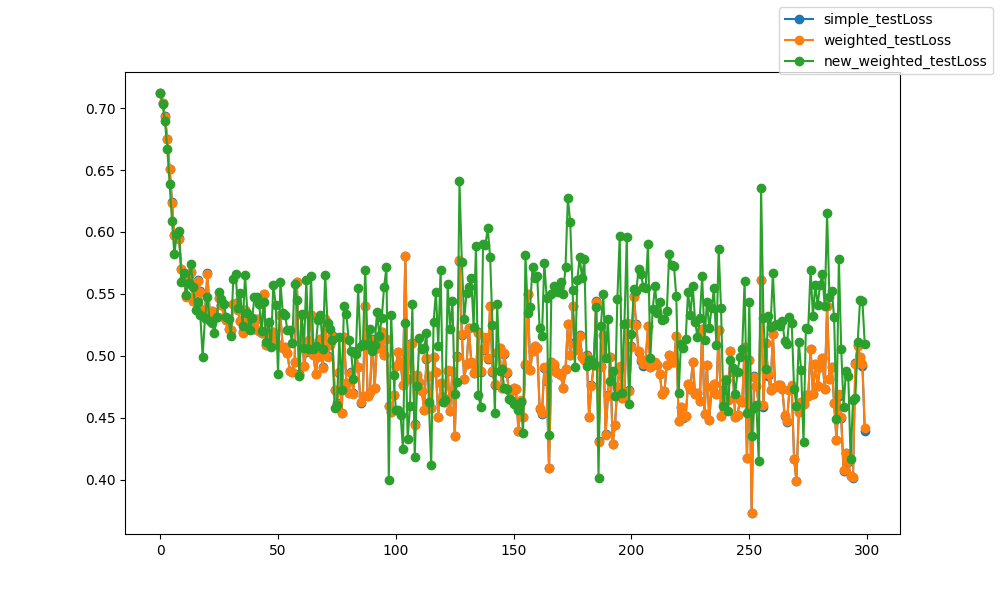

Source data for this figure (header and first rows):
epoch, epoch, simple_testLoss, weighted_testLoss, new_weighted_testLoss
0, 0, 0.712, 0.7121, 0.7123
1, 1, 0.7041, 0.7041, 0.7033
2, 2, 0.6933, 0.6933, 0.6897
3, 3, 0.6748, 0.6747, 0.6669
4, 4, 0.6508, 0.6507, 0.639
5, 5, 0.6239, 0.6237, 0.6092
6, 6, 0.598, 0.5974, 0.582
7, 7, 0.5955, 0.5951, 0.5986
8, 8, 0.5948, 0.5947, 0.6012
9, 9, 0.57, 0.5698, 0.5596
10, 10, 0.5627, 0.5626, 0.567
11, 11, 0.5481, 0.5477, 0.5488
12, 12, 0.5656, 0.5661, 0.5592
13, 13, 0.5676, 0.5677, 0.5741
14, 14, 0.5446, 0.5445, 0.5554
15, 15, 0.5439, 0.5438, 0.5368
16, 16, 0.5609, 0.5604, 0.5434
17, 17, 0.5521, 0.5518, 0.5332
18, 18, 0.5373, 0.5368, 0.4993
19, 19, 0.535, 0.5351, 0.5309
20, 20, 0.5665, 0.566, 0.5475
21, 21, 0.5352, 0.535, 0.5278
22, 22, 0.5364, 0.5362, 0.5264
23, 23, 0.5323, 0.5323, 0.5188
24, 24, 0.5313, 0.531, 0.5312
25, 25, 0.5464, 0.5467, 0.5514
26, 26, 0.5412, 0.5413, 0.5463
27, 27, 0.5315, 0.5315, 0.5415
28, 28, 0.5291, 0.529, 0.5313
29, 29, 0.5217, 0.5216, 0.5297
30, 30, 0.5208, 0.5206, 0.516
31, 31, 0.5416, 0.5416, 0.5621
32, 32, 0.5425, 0.5425, 0.5662
33, 33, 0.5371, 0.537, 0.5386
34, 34, 0.5278, 0.5277, 0.5505
35, 35, 0.5188, 0.5186, 0.5242
36, 36, 0.5367, 0.5367, 0.5651
37, 37, 0.526, 0.5261, 0.5344
38, 38, 0.5213, 0.5213, 0.5209
39, 39, 0.5309, 0.5308, 0.5302
40, 40, 0.5215, 0.5214, 0.5474
41, 41, 0.5294, 0.5294, 0.5473
42, 42, 0.5201, 0.5202, 0.5417
43, 43, 0.5182, 0.5182, 0.5197
44, 44, 0.55, 0.5497, 0.5437
45, 45, 0.5088, 0.5088, 0.5109
46, 46, 0.5102, 0.5102, 0.5275
47, 47, 0.517, 0.5168, 0.5071
48, 48, 0.519, 0.519, 0.5576
49, 49, 0.5102, 0.5101, 0.5412
50, 50, 0.5089, 0.5088, 0.4854
51, 51, 0.5329, 0.5329, 0.5596
52, 52, 0.5067, 0.5066, 0.5349
53, 53, 0.5071, 0.5071, 0.5326
54, 54, 0.5022, 0.5021, 0.5204
55, 55, 0.4875, 0.4874, 0.5205
56, 56, 0.487, 0.487, 0.5102
57, 57, 0.4948, 0.4953, 0.5582
58, 58, 0.5597, 0.5594, 0.5448
59, 59, 0.4849, 0.4847, 0.4834
... 240 more rows
